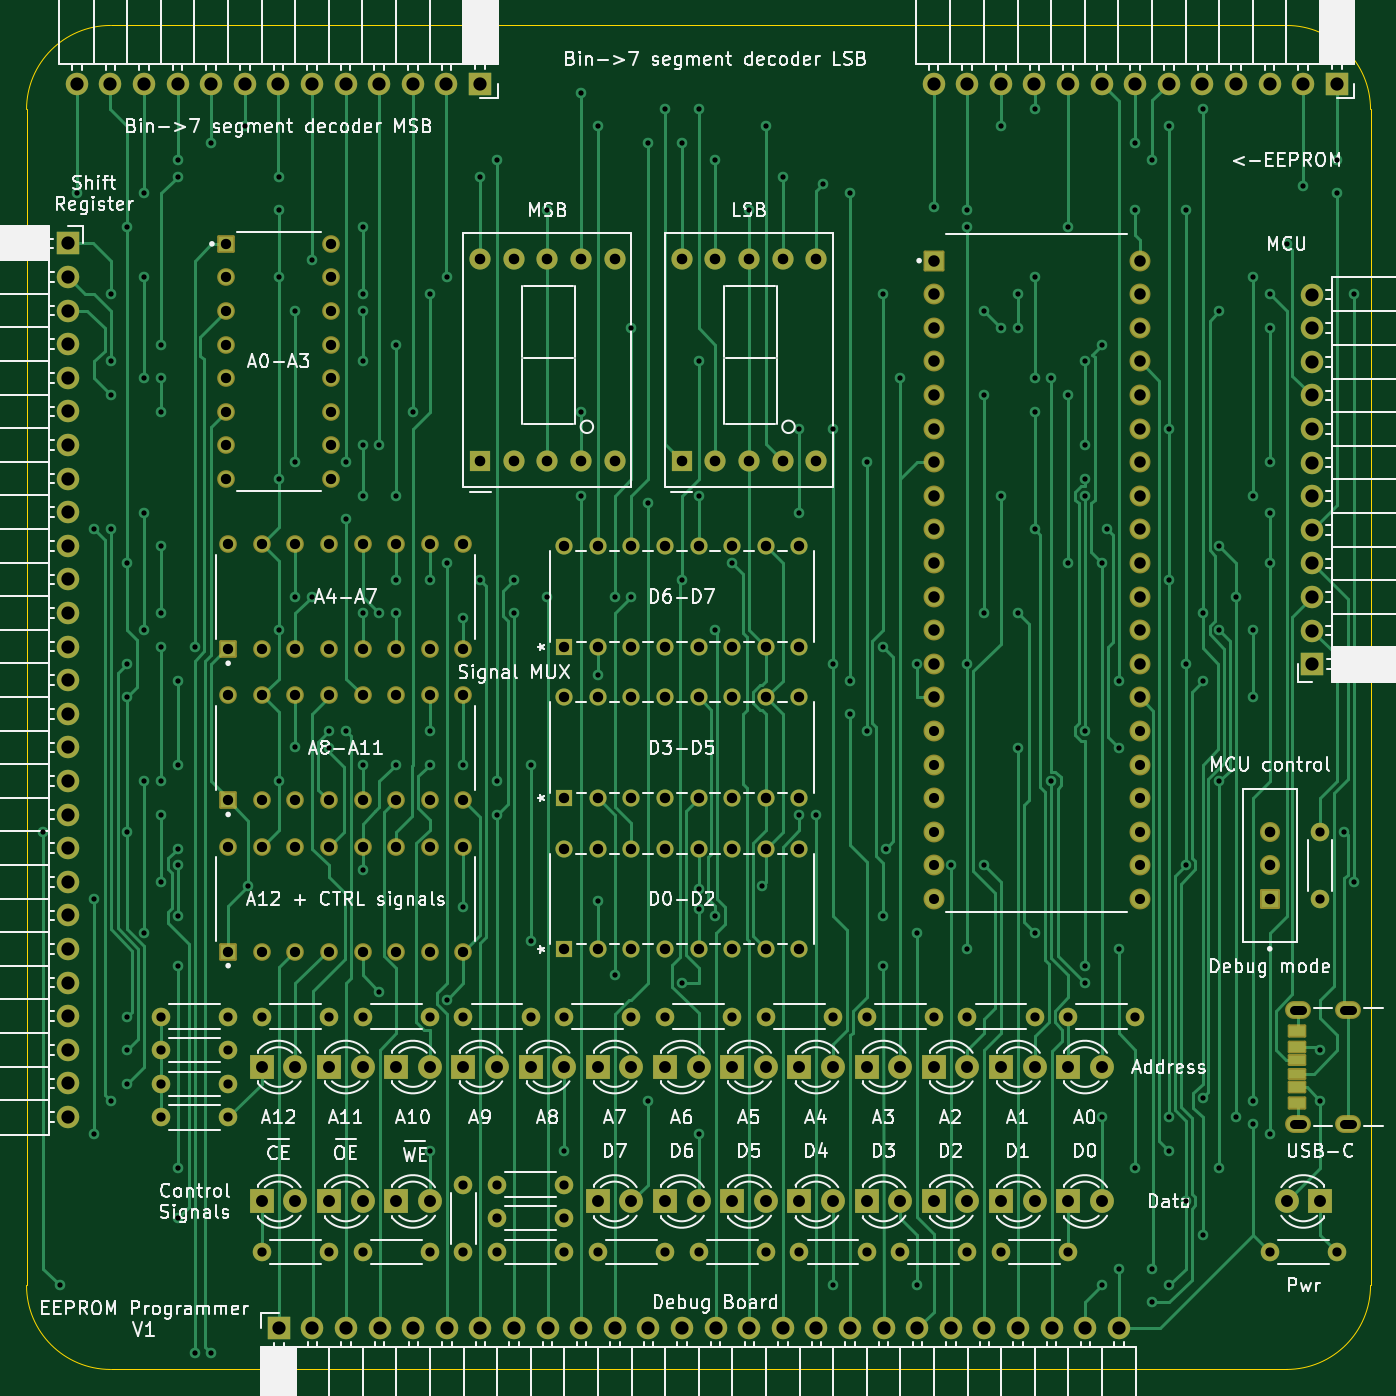
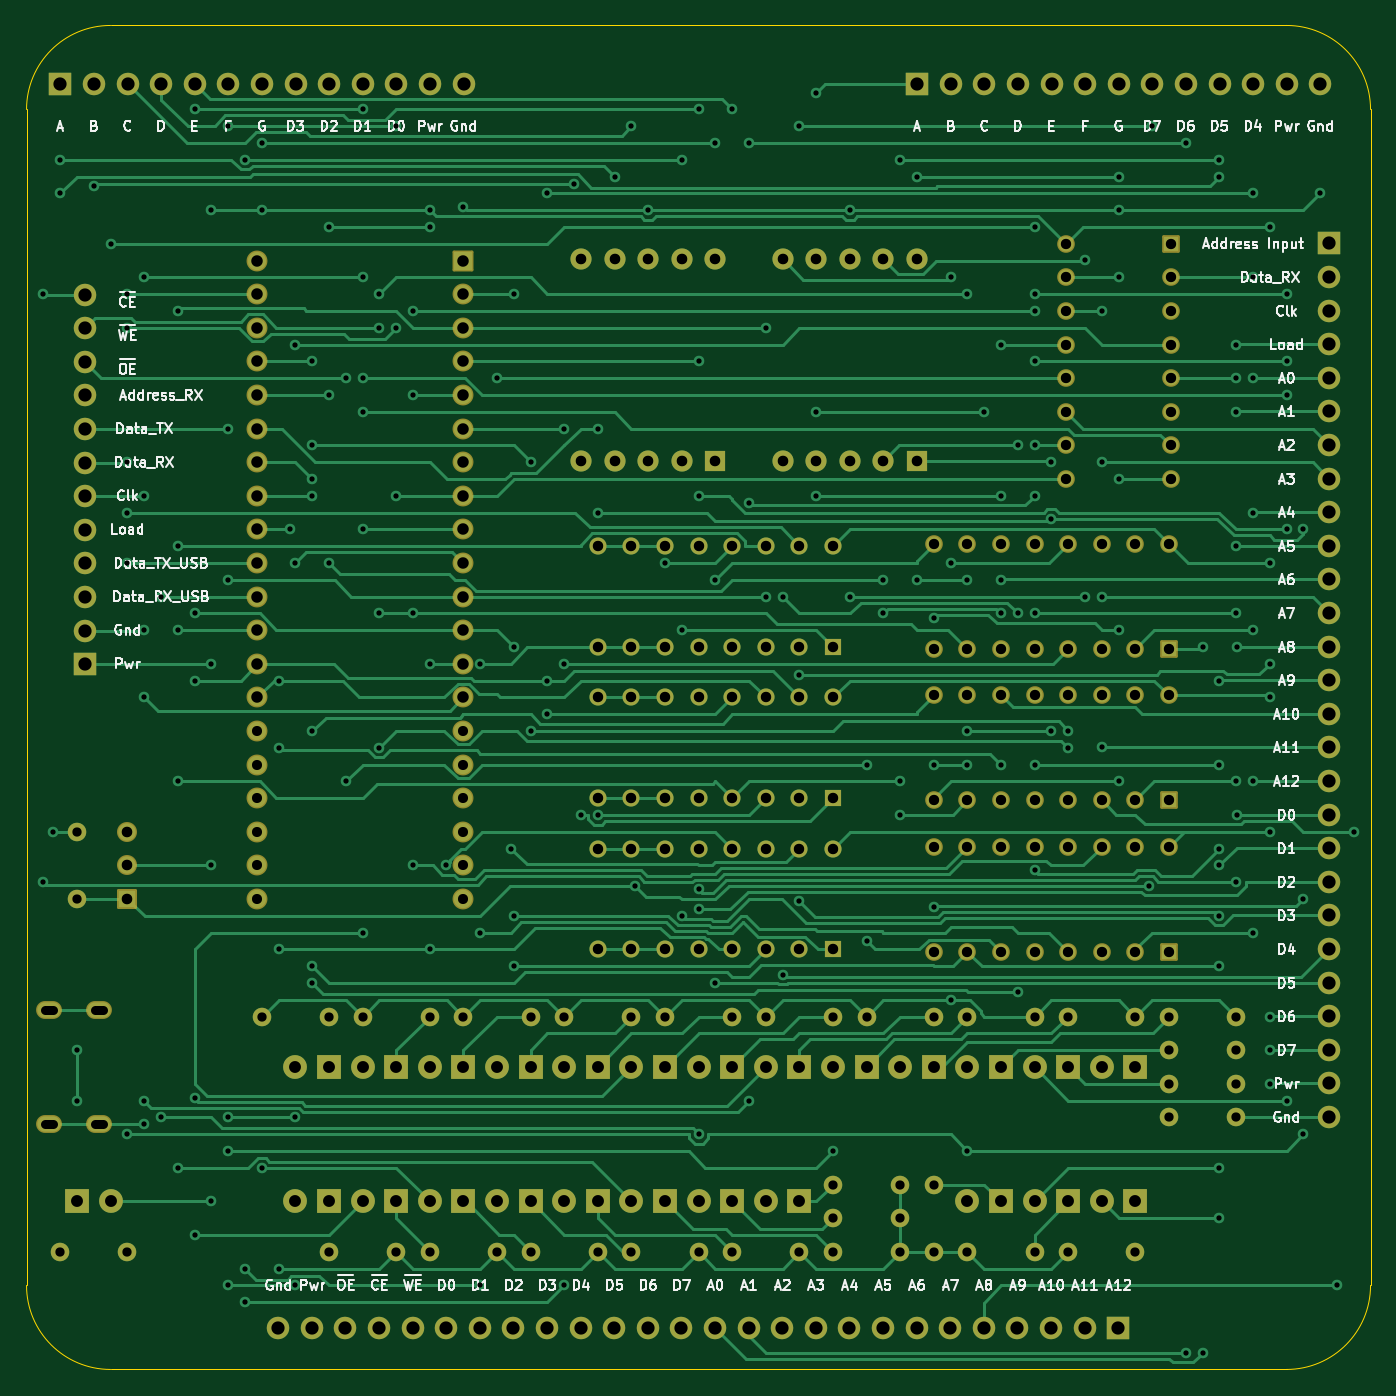
Circuit board: 11 layer files. Board 101.6 x 101.6 mm.
- bottom_copper: Motherboard-B_Cu.gbl (77577 bytes)
- bottom_mask: Motherboard-B_Mask.gbs (12865 bytes)
- paste: Motherboard-B_Paste.gbp (455 bytes)
- bottom_silk: Motherboard-B_Silkscreen.gbo (77342 bytes)
- outline: Motherboard-Edge_Cuts.gm1 (987 bytes)
- top_copper: Motherboard-F_Cu.gtl (66162 bytes)
- top_mask: Motherboard-F_Mask.gts (13366 bytes)
- paste: Motherboard-F_Paste.gtp (742 bytes)
- top_silk: Motherboard-F_Silkscreen.gto (126690 bytes)
- drill: Motherboard-NPTH.drl (276 bytes)
- drill: Motherboard-PTH.drl (10263 bytes)

=== bottom_copper: Motherboard-B_Cu.gbl (77577 bytes, source omitted) ===
=== bottom_mask: Motherboard-B_Mask.gbs (12865 bytes, source omitted) ===
=== paste: Motherboard-B_Paste.gbp ===
%TF.GenerationSoftware,KiCad,Pcbnew,(6.0.9)*%
%TF.CreationDate,2025-06-18T12:33:42-04:00*%
%TF.ProjectId,Motherboard,4d6f7468-6572-4626-9f61-72642e6b6963,1*%
%TF.SameCoordinates,Original*%
%TF.FileFunction,Paste,Bot*%
%TF.FilePolarity,Positive*%
%FSLAX46Y46*%
G04 Gerber Fmt 4.6, Leading zero omitted, Abs format (unit mm)*
G04 Created by KiCad (PCBNEW (6.0.9)) date 2025-06-18 12:33:42*
%MOMM*%
%LPD*%
G01*
G04 APERTURE LIST*
G04 APERTURE END LIST*
M02*

=== bottom_silk: Motherboard-B_Silkscreen.gbo (77342 bytes, source omitted) ===
=== outline: Motherboard-Edge_Cuts.gm1 ===
%TF.GenerationSoftware,KiCad,Pcbnew,(6.0.9)*%
%TF.CreationDate,2025-06-18T12:33:42-04:00*%
%TF.ProjectId,Motherboard,4d6f7468-6572-4626-9f61-72642e6b6963,1*%
%TF.SameCoordinates,Original*%
%TF.FileFunction,Profile,NP*%
%FSLAX46Y46*%
G04 Gerber Fmt 4.6, Leading zero omitted, Abs format (unit mm)*
G04 Created by KiCad (PCBNEW (6.0.9)) date 2025-06-18 12:33:42*
%MOMM*%
%LPD*%
G01*
G04 APERTURE LIST*
%TA.AperFunction,Profile*%
%ADD10C,0.100000*%
%TD*%
G04 APERTURE END LIST*
D10*
X35560000Y-54610000D02*
X35560000Y-143510000D01*
X41910000Y-48260000D02*
G75*
G03*
X35560000Y-54610000I0J-6350000D01*
G01*
X130810000Y-149860000D02*
G75*
G03*
X137160000Y-143510000I0J6350000D01*
G01*
X137160000Y-54610000D02*
G75*
G03*
X130810000Y-48260000I-6350000J0D01*
G01*
X137160000Y-143510000D02*
X137160000Y-54610000D01*
X41910000Y-149860000D02*
X130810000Y-149860000D01*
X35560000Y-143510000D02*
G75*
G03*
X41910000Y-149860000I6350000J0D01*
G01*
X130810000Y-48260000D02*
X41910000Y-48260000D01*
M02*

=== top_copper: Motherboard-F_Cu.gtl (66162 bytes, source omitted) ===
=== top_mask: Motherboard-F_Mask.gts (13366 bytes, source omitted) ===
=== paste: Motherboard-F_Paste.gtp ===
%TF.GenerationSoftware,KiCad,Pcbnew,(6.0.9)*%
%TF.CreationDate,2025-06-18T12:33:42-04:00*%
%TF.ProjectId,Motherboard,4d6f7468-6572-4626-9f61-72642e6b6963,1*%
%TF.SameCoordinates,Original*%
%TF.FileFunction,Paste,Top*%
%TF.FilePolarity,Positive*%
%FSLAX46Y46*%
G04 Gerber Fmt 4.6, Leading zero omitted, Abs format (unit mm)*
G04 Created by KiCad (PCBNEW (6.0.9)) date 2025-06-18 12:33:42*
%MOMM*%
%LPD*%
G01*
G04 APERTURE LIST*
%ADD10R,1.200000X0.700000*%
%ADD11R,1.200000X0.760000*%
%ADD12R,1.200000X0.800000*%
G04 APERTURE END LIST*
D10*
%TO.C,J6*%
X131590000Y-127500000D03*
D11*
X131590000Y-125480000D03*
D12*
X131590000Y-124250000D03*
D10*
X131590000Y-126500000D03*
D11*
X131590000Y-128520000D03*
D12*
X131590000Y-129750000D03*
%TD*%
M02*

=== top_silk: Motherboard-F_Silkscreen.gto (126690 bytes, source omitted) ===
=== drill: Motherboard-NPTH.drl ===
M48
; DRILL file {KiCad (6.0.9)} date Wed Jun 18 12:34:03 2025
; FORMAT={-:-/ absolute / metric / decimal}
; #@! TF.CreationDate,2025-06-18T12:34:03-04:00
; #@! TF.GenerationSoftware,Kicad,Pcbnew,(6.0.9)
; #@! TF.FileFunction,NonPlated,1,2,NPTH
FMAT,2
METRIC
%
G90
G05
T0
M30

=== drill: Motherboard-PTH.drl (10263 bytes, source omitted) ===
